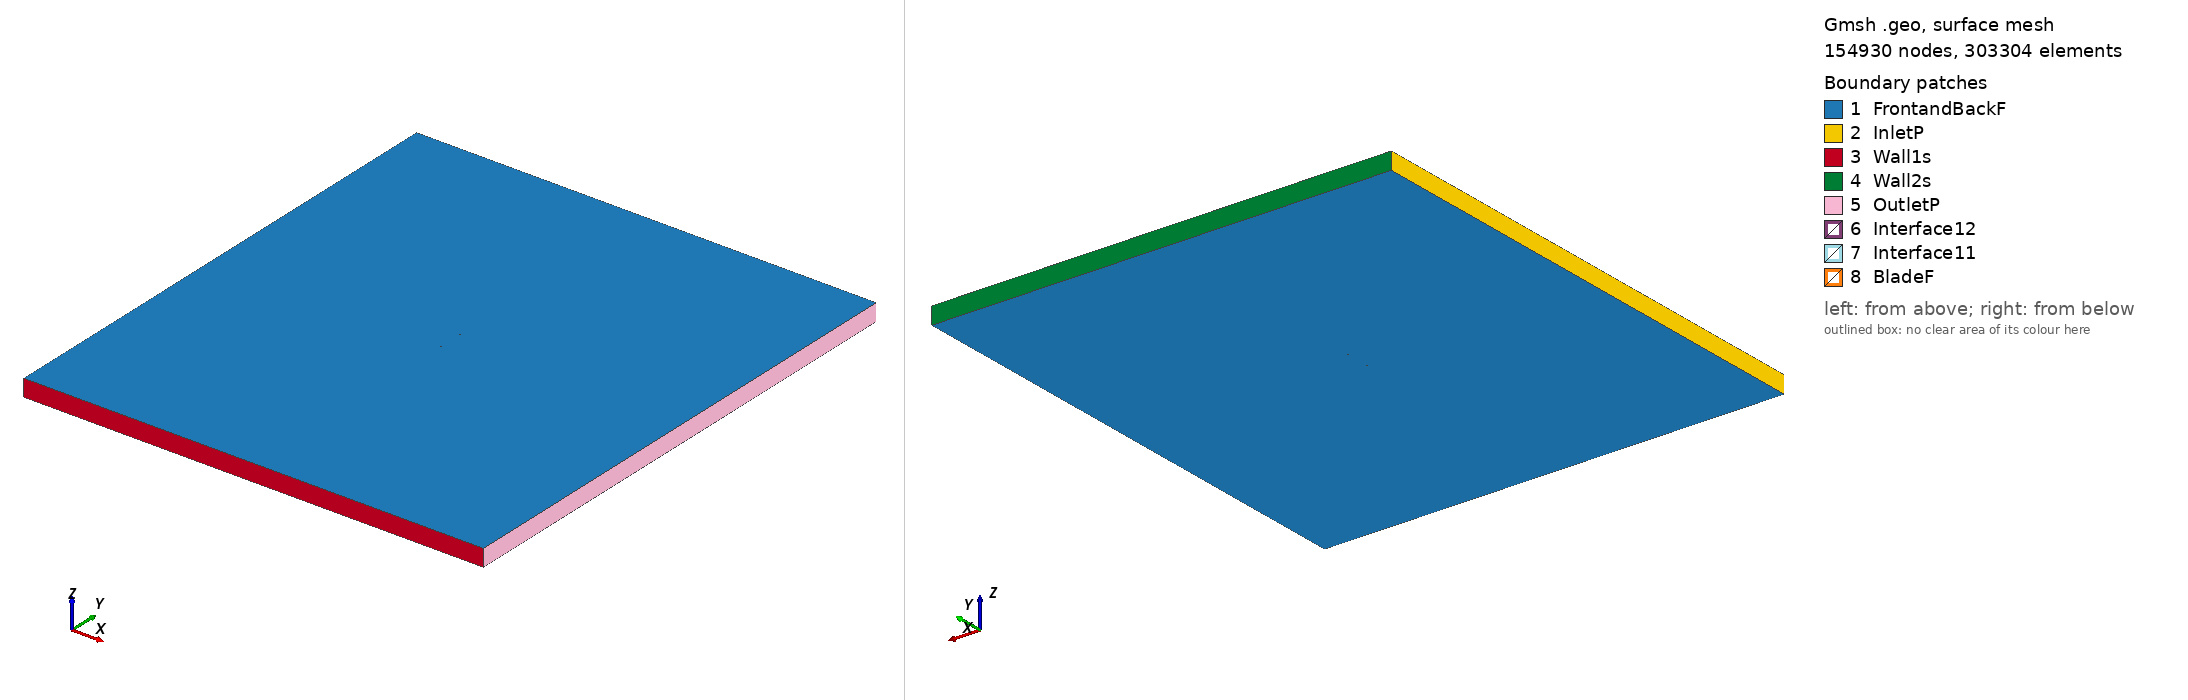

Gmsh geometry script, surface-meshed: 154930 nodes, 303304 surface elements. Boundary patches (legend numbers): 1 FrontandBackF, 2 InletP, 3 Wall1s, 4 Wall2s, 5 OutletP, 6 Interface12, 7 Interface11, 8 BladeF. Left view from above one corner, right view from below the opposite corner. Legend entries are the model's physical surfaces. The drawing asked Gmsh for element sizes between 1% and 20% of the model's largest extent; the script's own settings can give other sizes.

=== e553_tsr2_4.4496_aoa_-1.3862.geo (drawn) ===
SetFactory("OpenCASCADE");

Point(1) = {0.074932, 0.736367, 0, 1.0};
Point(2) = {0.073658, 0.736645, 0, 1.0};
Point(3) = {0.069564, 0.737541, 0, 1.0};
Point(4) = {0.064706, 0.738579, 0, 1.0};
Point(5) = {0.059176, 0.739741, 0, 1.0};
Point(6) = {0.053066, 0.741004, 0, 1.0};
Point(7) = {0.046477, 0.742333, 0, 1.0};
Point(8) = {0.039504, 0.743687, 0, 1.0};
Point(9) = {0.032239, 0.745018, 0, 1.0};
Point(10) = {0.024770, 0.746279, 0, 1.0};
Point(11) = {0.017180, 0.747420, 0, 1.0};
Point(12) = {0.009546, 0.748400, 0, 1.0};
Point(13) = {0.001939, 0.749178, 0, 1.0};
Point(14) = {-0.005573, 0.749721, 0, 1.0};
Point(15) = {-0.012929, 0.750000, 0, 1.0};
Point(16) = {-0.020069, 0.749993, 0, 1.0};
Point(17) = {-0.026950, 0.749678, 0, 1.0};
Point(18) = {-0.033541, 0.749058, 0, 1.0};
Point(19) = {-0.039802, 0.748146, 0, 1.0};
Point(20) = {-0.045698, 0.746985, 0, 1.0};
Point(21) = {-0.051181, 0.745603, 0, 1.0};
Point(22) = {-0.056198, 0.744042, 0, 1.0};
Point(23) = {-0.060699, 0.742334, 0, 1.0};
Point(24) = {-0.064643, 0.740519, 0, 1.0};
Point(25) = {-0.067995, 0.738632, 0, 1.0};
Point(26) = {-0.070721, 0.736719, 0, 1.0};
Point(27) = {-0.072801, 0.734832, 0, 1.0};
Point(28) = {-0.074208, 0.733036, 0, 1.0};
Point(29) = {-0.074778, 0.731875, 0, 1.0};
Point(30) = {-0.074910, 0.731413, 0, 1.0};
Point(31) = {-0.074960, 0.731122, 0, 1.0};
Point(32) = {-0.074978, 0.730845, 0, 1.0};
Point(33) = {-0.074975, 0.730714, 0, 1.0};
Point(34) = {-0.074961, 0.730587, 0, 1.0};
Point(35) = {-0.074935, 0.730469, 0, 1.0};
Point(36) = {-0.074893, 0.730354, 0, 1.0};
Point(37) = {-0.074835, 0.730237, 0, 1.0};
Point(38) = {-0.074766, 0.730119, 0, 1.0};
Point(39) = {-0.074595, 0.729879, 0, 1.0};
Point(40) = {-0.074384, 0.729637, 0, 1.0};
Point(41) = {-0.073999, 0.729266, 0, 1.0};
Point(42) = {-0.073541, 0.728894, 0, 1.0};
Point(43) = {-0.071474, 0.727647, 0, 1.0};
Point(44) = {-0.068634, 0.726431, 0, 1.0};
Point(45) = {-0.065074, 0.725282, 0, 1.0};
Point(46) = {-0.060840, 0.724228, 0, 1.0};
Point(47) = {-0.055991, 0.723287, 0, 1.0};
Point(48) = {-0.050595, 0.722484, 0, 1.0};
Point(49) = {-0.044727, 0.721843, 0, 1.0};
Point(50) = {-0.038464, 0.721405, 0, 1.0};
Point(51) = {-0.031891, 0.721224, 0, 1.0};
Point(52) = {-0.025043, 0.721384, 0, 1.0};
Point(53) = {-0.017913, 0.721924, 0, 1.0};
Point(54) = {-0.010486, 0.722849, 0, 1.0};
Point(55) = {-0.002733, 0.724108, 0, 1.0};
Point(56) = {0.005328, 0.725579, 0, 1.0};
Point(57) = {0.013603, 0.727145, 0, 1.0};
Point(58) = {0.021981, 0.728717, 0, 1.0};
Point(59) = {0.030337, 0.730210, 0, 1.0};
Point(60) = {0.038530, 0.731559, 0, 1.0};
Point(61) = {0.046413, 0.732707, 0, 1.0};
Point(62) = {0.053832, 0.733618, 0, 1.0};
Point(63) = {0.060634, 0.734274, 0, 1.0};
Point(64) = {0.066674, 0.734680, 0, 1.0};
Point(65) = {0.071813, 0.734862, 0, 1.0};
Point(66) = {0.074968, 0.734881, 0, 1.0};
Point(67) = {-0.074932, -0.736367, 0, 1.0};
Point(68) = {-0.073658, -0.736645, 0, 1.0};
Point(69) = {-0.069564, -0.737541, 0, 1.0};
Point(70) = {-0.064706, -0.738579, 0, 1.0};
Point(71) = {-0.059176, -0.739741, 0, 1.0};
Point(72) = {-0.053066, -0.741004, 0, 1.0};
Point(73) = {-0.046477, -0.742333, 0, 1.0};
Point(74) = {-0.039504, -0.743687, 0, 1.0};
Point(75) = {-0.032239, -0.745018, 0, 1.0};
Point(76) = {-0.024770, -0.746279, 0, 1.0};
Point(77) = {-0.017180, -0.747420, 0, 1.0};
Point(78) = {-0.009546, -0.748400, 0, 1.0};
Point(79) = {-0.001939, -0.749178, 0, 1.0};
Point(80) = {0.005573, -0.749721, 0, 1.0};
Point(81) = {0.012929, -0.750000, 0, 1.0};
Point(82) = {0.020069, -0.749993, 0, 1.0};
Point(83) = {0.026950, -0.749678, 0, 1.0};
Point(84) = {0.033541, -0.749058, 0, 1.0};
Point(85) = {0.039802, -0.748146, 0, 1.0};
Point(86) = {0.045698, -0.746985, 0, 1.0};
Point(87) = {0.051181, -0.745603, 0, 1.0};
Point(88) = {0.056198, -0.744042, 0, 1.0};
Point(89) = {0.060699, -0.742334, 0, 1.0};
Point(90) = {0.064643, -0.740519, 0, 1.0};
Point(91) = {0.067995, -0.738632, 0, 1.0};
Point(92) = {0.070721, -0.736719, 0, 1.0};
Point(93) = {0.072801, -0.734832, 0, 1.0};
Point(94) = {0.074208, -0.733036, 0, 1.0};
Point(95) = {0.074778, -0.731875, 0, 1.0};
Point(96) = {0.074910, -0.731413, 0, 1.0};
Point(97) = {0.074960, -0.731122, 0, 1.0};
Point(98) = {0.074978, -0.730845, 0, 1.0};
Point(99) = {0.074975, -0.730714, 0, 1.0};
Point(100) = {0.074961, -0.730587, 0, 1.0};
Point(101) = {0.074935, -0.730469, 0, 1.0};
Point(102) = {0.074893, -0.730354, 0, 1.0};
Point(103) = {0.074835, -0.730237, 0, 1.0};
Point(104) = {0.074766, -0.730119, 0, 1.0};
Point(105) = {0.074595, -0.729879, 0, 1.0};
Point(106) = {0.074384, -0.729637, 0, 1.0};
Point(107) = {0.073999, -0.729266, 0, 1.0};
Point(108) = {0.073541, -0.728894, 0, 1.0};
Point(109) = {0.071474, -0.727647, 0, 1.0};
Point(110) = {0.068634, -0.726431, 0, 1.0};
Point(111) = {0.065074, -0.725282, 0, 1.0};
Point(112) = {0.060840, -0.724228, 0, 1.0};
Point(113) = {0.055991, -0.723287, 0, 1.0};
Point(114) = {0.050595, -0.722484, 0, 1.0};
Point(115) = {0.044727, -0.721843, 0, 1.0};
Point(116) = {0.038464, -0.721405, 0, 1.0};
Point(117) = {0.031891, -0.721224, 0, 1.0};
Point(118) = {0.025043, -0.721384, 0, 1.0};
Point(119) = {0.017913, -0.721924, 0, 1.0};
Point(120) = {0.010486, -0.722849, 0, 1.0};
Point(121) = {0.002733, -0.724108, 0, 1.0};
Point(122) = {-0.005328, -0.725579, 0, 1.0};
Point(123) = {-0.013603, -0.727145, 0, 1.0};
Point(124) = {-0.021981, -0.728717, 0, 1.0};
Point(125) = {-0.030337, -0.730210, 0, 1.0};
Point(126) = {-0.038530, -0.731559, 0, 1.0};
Point(127) = {-0.046413, -0.732707, 0, 1.0};
Point(128) = {-0.053832, -0.733618, 0, 1.0};
Point(129) = {-0.060634, -0.734274, 0, 1.0};
Point(130) = {-0.066674, -0.734680, 0, 1.0};
Point(131) = {-0.071813, -0.734862, 0, 1.0};
Point(132) = {-0.074968, -0.734881, 0, 1.0};

// Lines: first blade (splines 1-4)
Spline(1) = {1:18};
Spline(2) = {18:50};
Spline(3) = {50:66};
Spline(4) = {66,1};

// Lines: second blade (splines 5-8)
Spline(5) = {67:84};
Spline(6) = {84:116};
Spline(7) = {116:132};
Spline(8) = {132,67};

// Outer domain (points 20001-4 and lines)
Point(133) = {-13.50000000, -15.00000000, 0, 1.0};
Point(134) = {-13.50000000, 15.00000000, 0, 1.0};
Point(135) = {13.50000000, 15.00000000, 0, 1.0};
Point(136) = {13.50000000, -15.00000000, 0, 1.0};
Line(11) = {133, 134};
Line(12) = {134, 135};
Line(13) = {135, 136};
Line(14) = {133, 136};

// Interface (between moving and stationary domain) (circles)
Circle(9) = {0, 0, 0, 0.80000000, 0, 2*Pi};
Circle(10) = {0, 0, 0, 0.80000000, 0, 2*Pi};

// Loops collect Lines/Splines/etc (blade1, blade2, domain, first circle)
Line Loop(1) = {1:4};
Line Loop(2) = {5:8};
Line Loop(3) = {11,12,13,-14};
Line Loop(4) = {9};

// BooleanDifference cuts out the circle/interface from the domain
Plane Surface(1) = {3};
Plane Surface(2) = {4};
BooleanDifference{ Surface{1}; Delete;}{ Surface{2}; Delete;}

// This one cuts out the blades from the inner circle/interface
Line Loop(6) = {10};
Plane Surface(5) = {6};
Plane Surface(6) = {1};
Plane Surface(7) = {2};
BooleanDifference{ Surface{5}; Delete;}{ Surface{6,7}; Delete;}

// extrude to 3rd dimension
Extrude {0, 0, 1} {Surface{1}; Surface{5}; Layers{1}; Recombine;}

// Physical Surfaces are the named boundaries (patches)
Physical Surface("Interface11") = {12};
Physical Surface("Interface12") = {10};

// sides of domain
Physical Surface("InletP") = {6};
Physical Surface("OutletP") = {9};

// top and bottom of domain
Physical Surface("Wall1s") = {7};
Physical Surface("Wall2s") = {8};

// Check FrontandBackF by ensuring there is nothing in the 3rd dimension
Physical Surface("FrontandBackF") = {1,11,5,21};
Physical Surface("BladeF") = {13:20};
Physical Volume("Turbine") = {2};
Physical Volume("Farfield") = {1};

// settings for airfoil boundary layer
Field[1] = BoundaryLayer;
Field[1].EdgesList = {1:8};
Field[1].hwall_n = 1e-3;
Field[1].thickness = 1.5e-2;
Field[1].ratio = 1.05;
Field[1].Quads = 1;
BoundaryLayer Field = 1;

// control points for mesh (blade and interface)
// floor((arc length / 1.5mm)/ 6) -> Transfinite Line
Transfinite Line {1,2,3,5,6,7} = 34 Using Progression 1;
Transfinite Line {4,8} = 2 Using Progression 1;
Transfinite Line {9, 15} = 800 Using Progression 1;

// For more information on gmsh syntax, visit http://gmsh.info/doc/texinfo/gmsh.html
